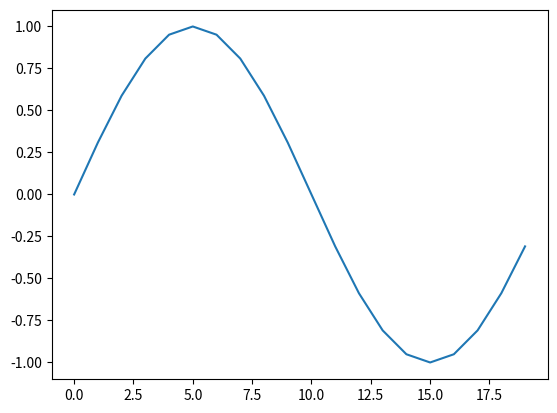

The matplotlib source for this figure:
import numpy as np
import matplotlib.pyplot as plt
import matplotlib.animation as animation
import time
import collections

fig = plt.figure()
ax = fig.add_subplot(1,1,1)

numpoints = 20
n = list(range(numpoints))
y = [np.sin(2*np.pi*i/numpoints) for i in n]
data = collections.deque(y, maxlen=20)
start = time.time()

def animate(i):
    global start
    current = time.time()
    print(current - start)
    start = current
    leftmost = data.popleft()
    data.append(leftmost)
    line.set_ydata(data)
    return line,

line, = ax.plot(n, y)
ani = animation.FuncAnimation(fig, animate, frames=20, interval = 60)
plt.show()